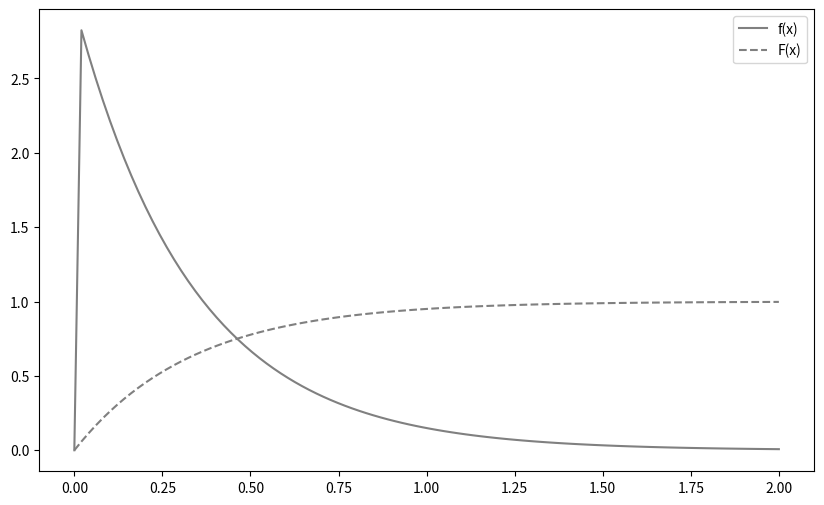

Source code (Python):
import numpy as np
from matplotlib import pyplot as plt
from scipy import integrate
from scipy.optimize import minimize_scalar

LINE_STYLES = ['-', '--', ':']


def E(X, g=lambda x: x):
    x_range, f = X

    def integrand(x):
        return g(x) * f(x)

    return integrate.quad(integrand, -np.inf, np.inf)[0]


def V(X, g=lambda x: x):
    x_range, f = X
    mean = E(X, g)

    def integrand(x):
        return (g(x) - mean) ** 2 * f(x)

    return integrate.quad(integrand, -np.inf, np.inf)[0]


def check_prob(X):
    x_range, f = X
    f_min = minimize_scalar(f).fun
    assert f_min >= 0, '密度関数が負の値になる'

    prob_sum = np.round(integrate.quad(f, -np.inf, np.inf)[0], 6)
    assert prob_sum == 1, f'確率の和が{prob_sum}になります'

    print(f'mean = {E(X):.3f}')
    print(f'ver  = {V(X):.3f}')


def plot_prob(X, x_min, x_max):
    x_range, f = X

    def F(x):
        return integrate.quad(f, -np.inf, x)[0]

    xs = np.linspace(x_min, x_max, 100)

    fig = plt.figure(figsize=(10, 6))
    ax = fig.add_subplot(111)
    ax.plot(xs, [f(x) for x in xs], label='f(x)', color='gray')
    ax.plot(xs, [F(x) for x in xs], label='F(x)', ls='--', color='gray')

    ax.legend()
    plt.show()


def N(mu, sigma):
    x_range = [-np.inf, np.inf]

    def f(x):
        return 1 / (np.sqrt(2 * np.pi) * sigma) * np.exp(-(x - mu) ** 2 / (2 * sigma ** 2))

    return x_range, f


def Ex(lam):
    x_range = [0, np.inf]

    def f(x):
        if x > 0:
            return lam * np.exp(-lam * x)
        return 0

    return x_range, f


if __name__ == '__main__':
    lam = 3
    X = Ex(lam)
    check_prob(X)
    plot_prob(X, 0, 2)
